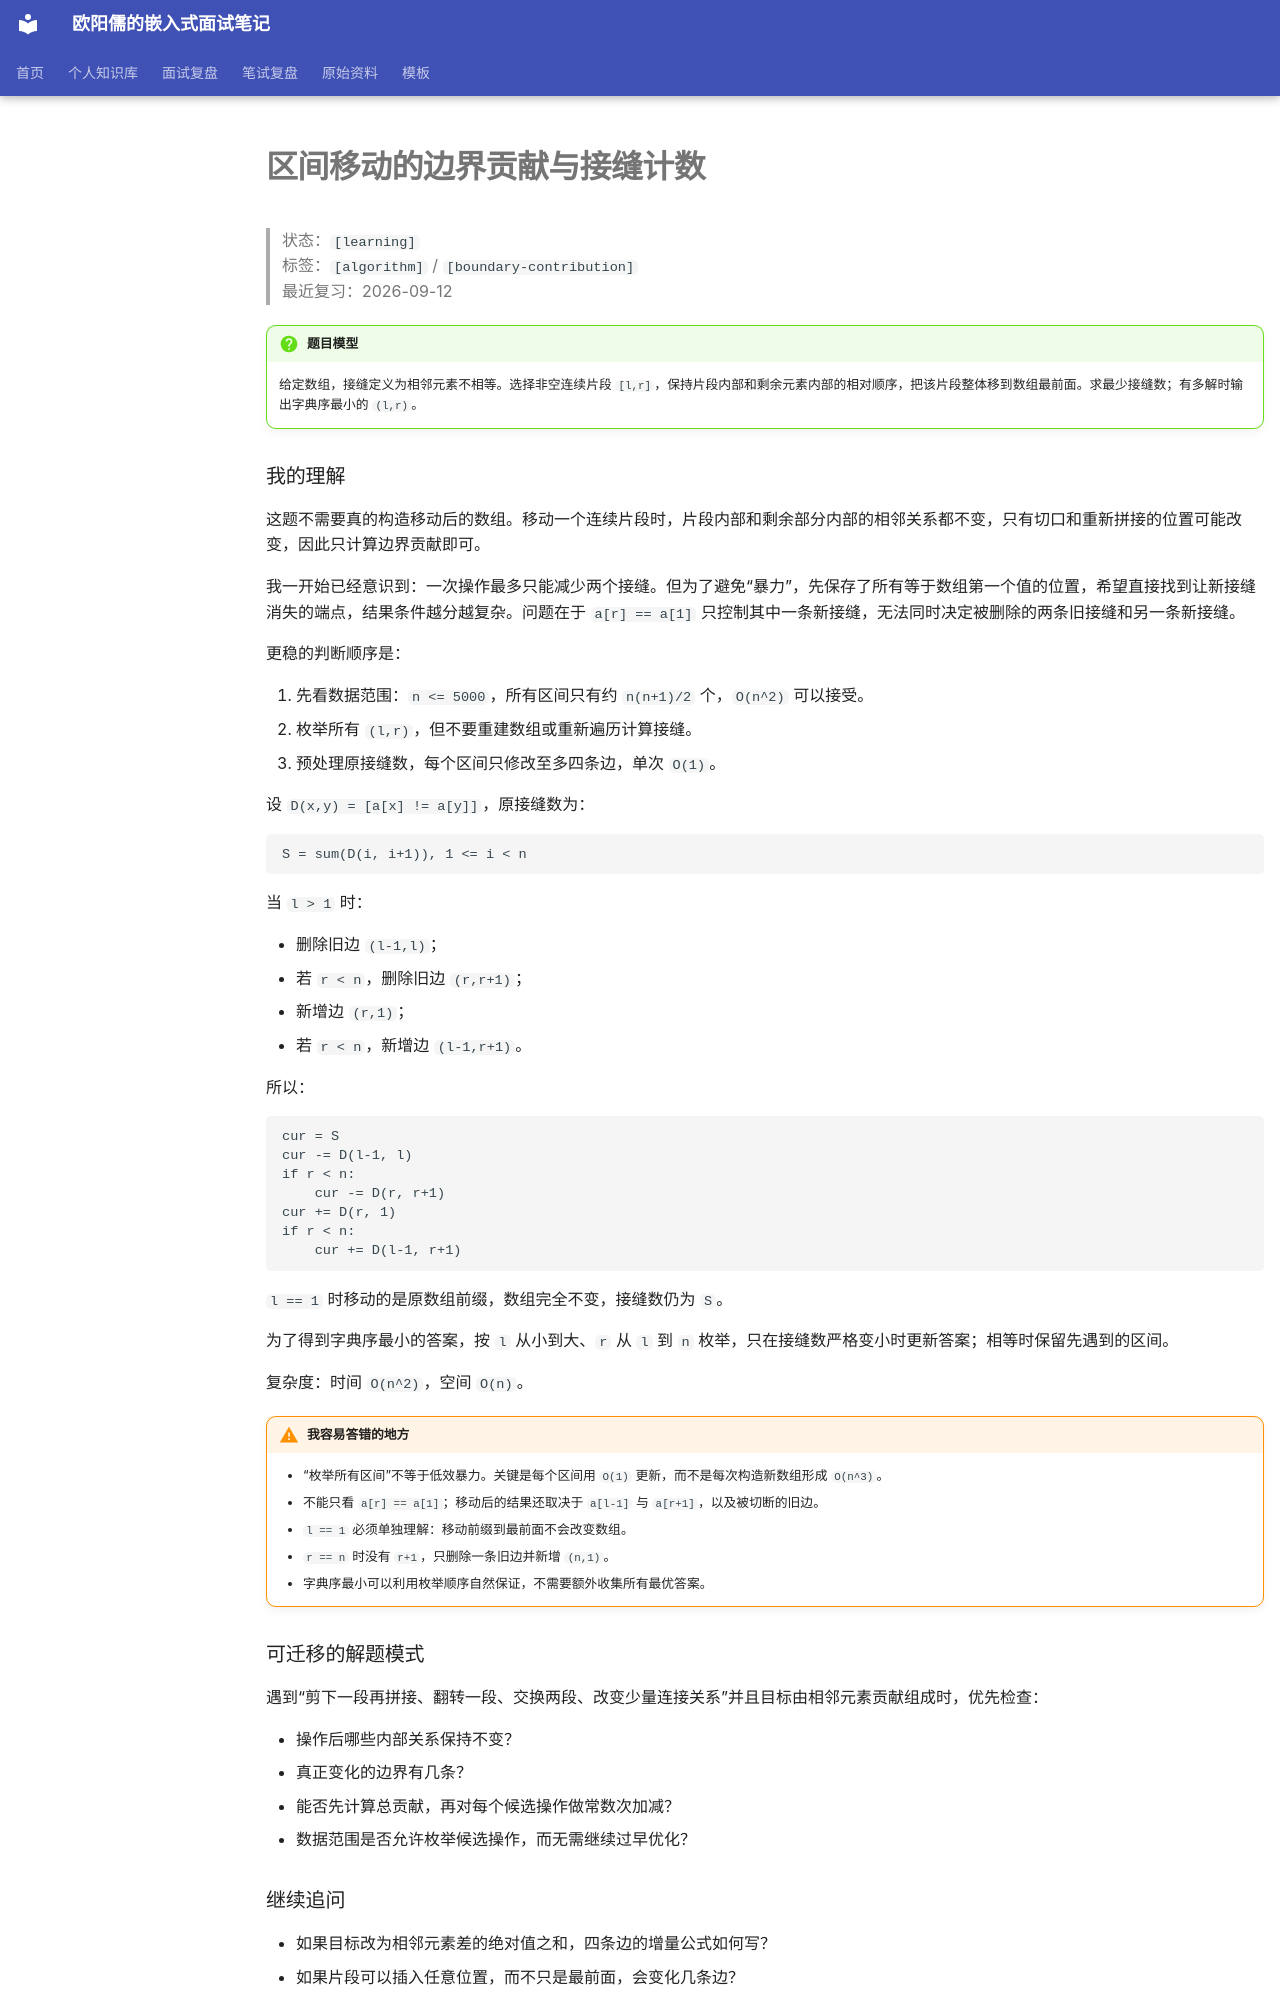

repository: ouyangru/my-interview-notes · page: knowledge/算法/区间移动的边界贡献与接缝计数/index.html · generator: mkdocs

# 区间移动的边界贡献与接缝计数

> 状态：`[learning]`  
> 标签：`[algorithm]` / `[boundary-contribution]`  
> 最近复习：2026-09-12

!!! question "题目模型"
    给定数组，接缝定义为相邻元素不相等。选择非空连续片段 `[l,r]`，保持片段内部和剩余元素内部的相对顺序，把该片段整体移到数组最前面。求最少接缝数；有多解时输出字典序最小的 `(l,r)`。

### 我的理解

这题不需要真的构造移动后的数组。移动一个连续片段时，片段内部和剩余部分内部的相邻关系都不变，只有切口和重新拼接的位置可能改变，因此只计算边界贡献即可。

我一开始已经意识到：一次操作最多只能减少两个接缝。但为了避免“暴力”，先保存了所有等于数组第一个值的位置，希望直接找到让新接缝消失的端点，结果条件越分越复杂。问题在于 `a[r] == a[1]` 只控制其中一条新接缝，无法同时决定被删除的两条旧接缝和另一条新接缝。

更稳的判断顺序是：

1. 先看数据范围：`n <= 5000`，所有区间只有约 `n(n+1)/2` 个，`O(n^2)` 可以接受。
2. 枚举所有 `(l,r)`，但不要重建数组或重新遍历计算接缝。
3. 预处理原接缝数，每个区间只修改至多四条边，单次 `O(1)`。

设 `D(x,y) = [a[x] != a[y]]`，原接缝数为：

```text
S = sum(D(i, i+1)), 1 <= i < n
```

当 `l > 1` 时：

- 删除旧边 `(l-1,l)`；
- 若 `r < n`，删除旧边 `(r,r+1)`；
- 新增边 `(r,1)`；
- 若 `r < n`，新增边 `(l-1,r+1)`。

所以：

```text
cur = S
cur -= D(l-1, l)
if r < n:
    cur -= D(r, r+1)
cur += D(r, 1)
if r < n:
    cur += D(l-1, r+1)
```

`l == 1` 时移动的是原数组前缀，数组完全不变，接缝数仍为 `S`。

为了得到字典序最小的答案，按 `l` 从小到大、`r` 从 `l` 到 `n` 枚举，只在接缝数严格变小时更新答案；相等时保留先遇到的区间。

复杂度：时间 `O(n^2)`，空间 `O(n)`。

!!! warning "我容易答错的地方"
    - “枚举所有区间”不等于低效暴力。关键是每个区间用 `O(1)` 更新，而不是每次构造新数组形成 `O(n^3)`。
    - 不能只看 `a[r] == a[1]`；移动后的结果还取决于 `a[l-1]` 与 `a[r+1]`，以及被切断的旧边。
    - `l == 1` 必须单独理解：移动前缀到最前面不会改变数组。
    - `r == n` 时没有 `r+1`，只删除一条旧边并新增 `(n,1)`。
    - 字典序最小可以利用枚举顺序自然保证，不需要额外收集所有最优答案。

### 可迁移的解题模式

遇到“剪下一段再拼接、翻转一段、交换两段、改变少量连接关系”并且目标由相邻元素贡献组成时，优先检查：

- 操作后哪些内部关系保持不变？
- 真正变化的边界有几条？
- 能否先计算总贡献，再对每个候选操作做常数次加减？
- 数据范围是否允许枚举候选操作，而无需继续过早优化？
